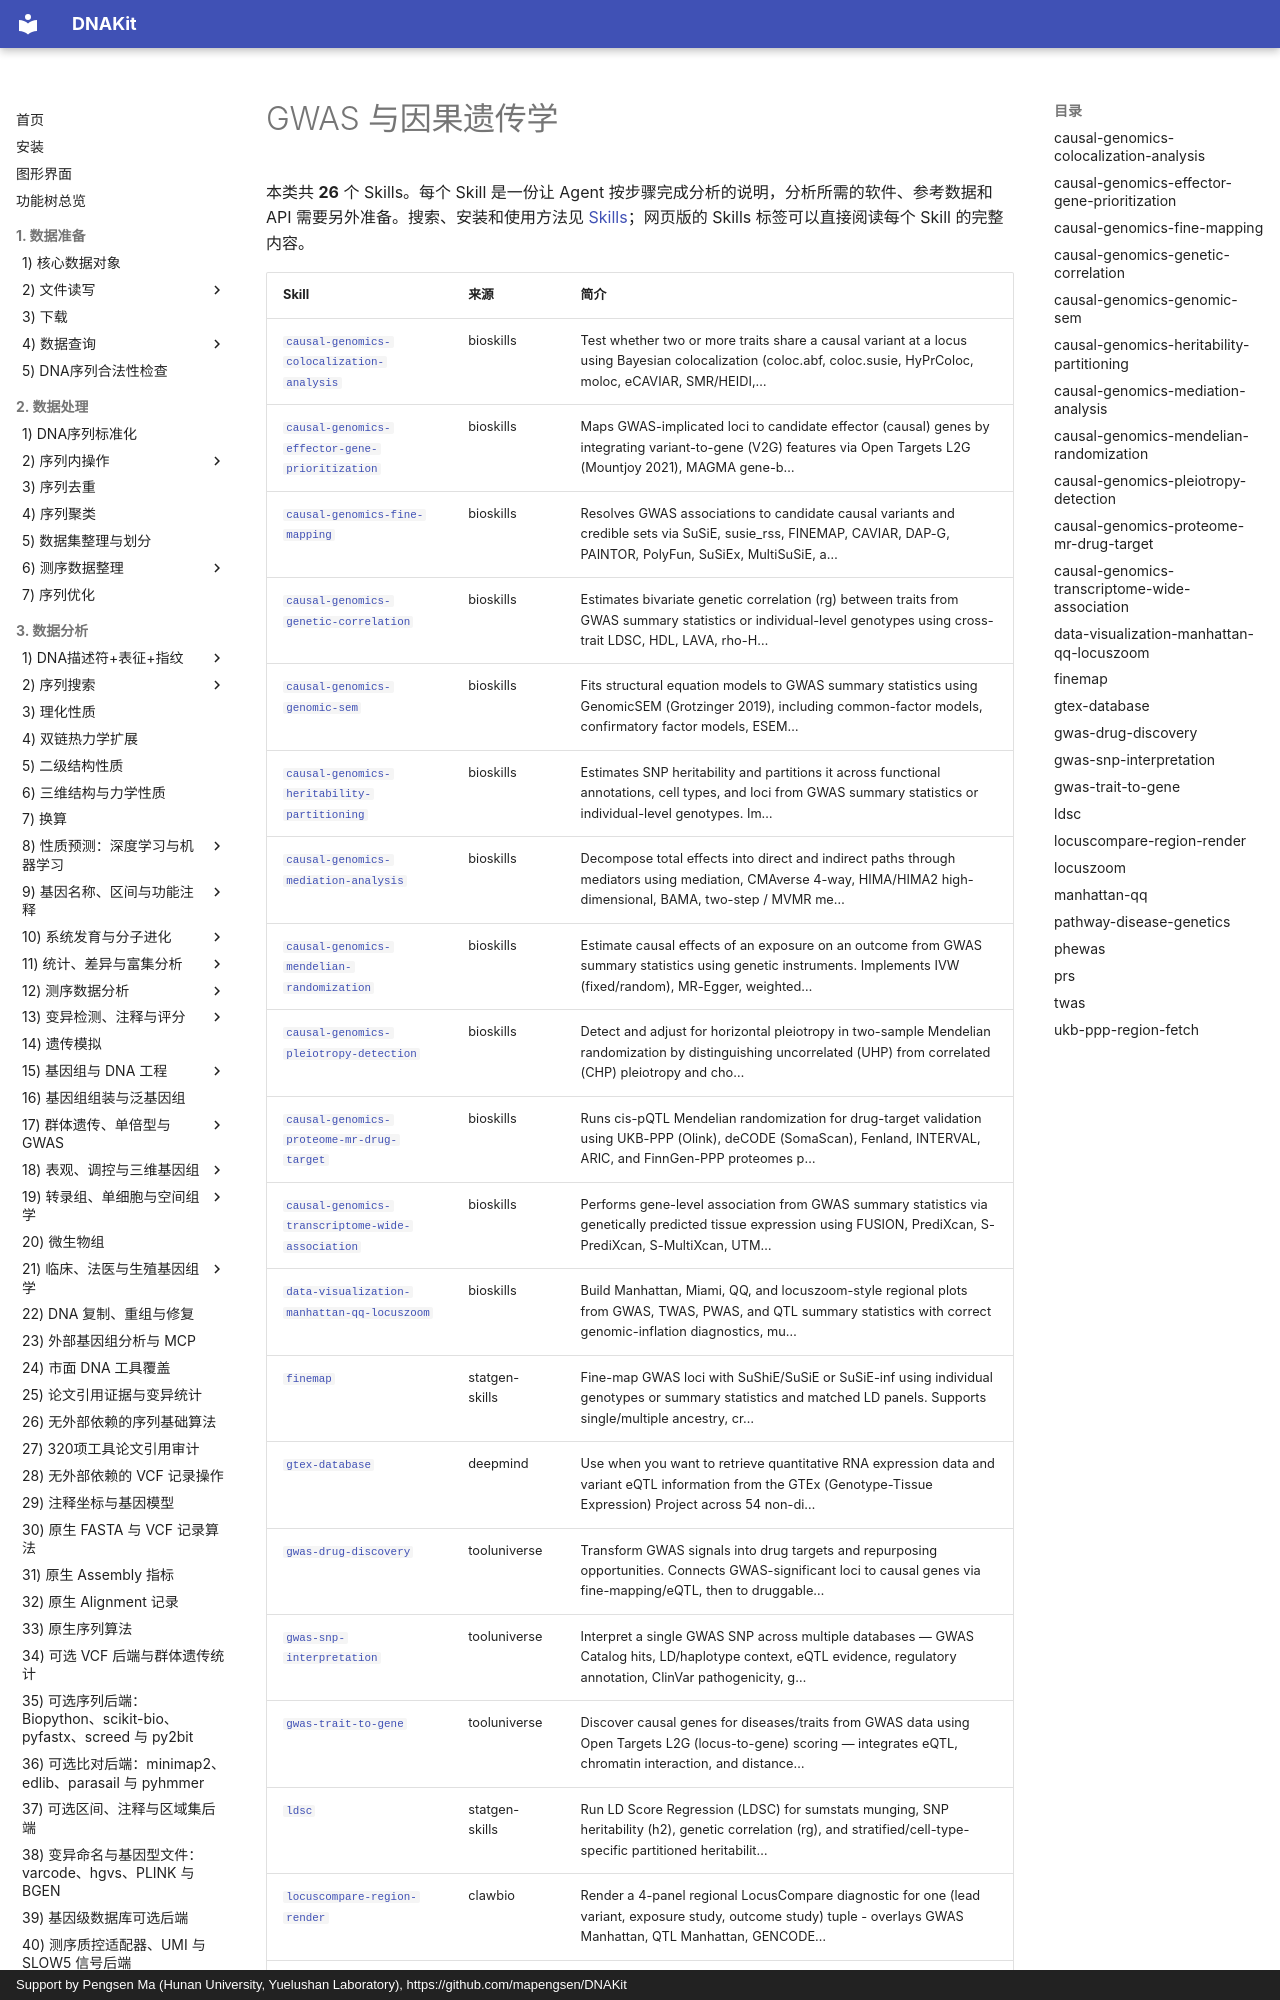

repository: mapengsen/DNAKit · page: llm_tools/skills_catalog/gwas/index.html · generator: mkdocs · copyright: Support by Pengsen Ma (Hunan University, Yuelushan Laboratory), https://github.com/mapengsen/DNAKit

# GWAS 与因果遗传学

本类共 **26** 个 Skills。每个 Skill 是一份让 Agent 按步骤完成分析的说明，分析所需的软件、参考数据和 API 需要另外准备。搜索、安装和使用方法见 [Skills](../skills.md)；网页版的 Skills 标签可以直接阅读每个 Skill 的完整内容。

| Skill | 来源 | 简介 |
| --- | --- | --- |
| [`causal-genomics-colocalization-analysis`](#causal-genomics-colocalization-analysis) | bioskills | Test whether two or more traits share a causal variant at a locus using Bayesian colocalization (coloc.abf, coloc.susie, HyPrColoc, moloc, eCAVIAR, SMR/HEIDI,… |
| [`causal-genomics-effector-gene-prioritization`](#causal-genomics-effector-gene-prioritization) | bioskills | Maps GWAS-implicated loci to candidate effector (causal) genes by integrating variant-to-gene (V2G) features via Open Targets L2G (Mountjoy 2021), MAGMA gene-b… |
| [`causal-genomics-fine-mapping`](#causal-genomics-fine-mapping) | bioskills | Resolves GWAS associations to candidate causal variants and credible sets via SuSiE, susie_rss, FINEMAP, CAVIAR, DAP-G, PAINTOR, PolyFun, SuSiEx, MultiSuSiE, a… |
| [`causal-genomics-genetic-correlation`](#causal-genomics-genetic-correlation) | bioskills | Estimates bivariate genetic correlation (rg) between traits from GWAS summary statistics or individual-level genotypes using cross-trait LDSC, HDL, LAVA, rho-H… |
| [`causal-genomics-genomic-sem`](#causal-genomics-genomic-sem) | bioskills | Fits structural equation models to GWAS summary statistics using GenomicSEM (Grotzinger 2019), including common-factor models, confirmatory factor models, ESEM… |
| [`causal-genomics-heritability-partitioning`](#causal-genomics-heritability-partitioning) | bioskills | Estimates SNP heritability and partitions it across functional annotations, cell types, and loci from GWAS summary statistics or individual-level genotypes. Im… |
| [`causal-genomics-mediation-analysis`](#causal-genomics-mediation-analysis) | bioskills | Decompose total effects into direct and indirect paths through mediators using mediation, CMAverse 4-way, HIMA/HIMA2 high-dimensional, BAMA, two-step / MVMR me… |
| [`causal-genomics-mendelian-randomization`](#causal-genomics-mendelian-randomization) | bioskills | Estimate causal effects of an exposure on an outcome from GWAS summary statistics using genetic instruments. Implements IVW (fixed/random), MR-Egger, weighted… |
| [`causal-genomics-pleiotropy-detection`](#causal-genomics-pleiotropy-detection) | bioskills | Detect and adjust for horizontal pleiotropy in two-sample Mendelian randomization by distinguishing uncorrelated (UHP) from correlated (CHP) pleiotropy and cho… |
| [`causal-genomics-proteome-mr-drug-target`](#causal-genomics-proteome-mr-drug-target) | bioskills | Runs cis-pQTL Mendelian randomization for drug-target validation using UKB-PPP (Olink), deCODE (SomaScan), Fenland, INTERVAL, ARIC, and FinnGen-PPP proteomes p… |
| [`causal-genomics-transcriptome-wide-association`](#causal-genomics-transcriptome-wide-association) | bioskills | Performs gene-level association from GWAS summary statistics via genetically predicted tissue expression using FUSION, PrediXcan, S-PrediXcan, S-MultiXcan, UTM… |
| [`data-visualization-manhattan-qq-locuszoom`](#data-visualization-manhattan-qq-locuszoom) | bioskills | Build Manhattan, Miami, QQ, and locuszoom-style regional plots from GWAS, TWAS, PWAS, and QTL summary statistics with correct genomic-inflation diagnostics, mu… |
| [`finemap`](#finemap) | statgen-skills | Fine-map GWAS loci with SuShiE/SuSiE or SuSiE-inf using individual genotypes or summary statistics and matched LD panels. Supports single/multiple ancestry, cr… |
| [`gtex-database`](#gtex-database) | deepmind | Use when you want to retrieve quantitative RNA expression data and variant eQTL information from the GTEx (Genotype-Tissue Expression) Project across 54 non-di… |
| [`gwas-drug-discovery`](#gwas-drug-discovery) | tooluniverse | Transform GWAS signals into drug targets and repurposing opportunities. Connects GWAS-significant loci to causal genes via fine-mapping/eQTL, then to druggable… |
| [`gwas-snp-interpretation`](#gwas-snp-interpretation) | tooluniverse | Interpret a single GWAS SNP across multiple databases — GWAS Catalog hits, LD/haplotype context, eQTL evidence, regulatory annotation, ClinVar pathogenicity, g… |
| [`gwas-trait-to-gene`](#gwas-trait-to-gene) | tooluniverse | Discover causal genes for diseases/traits from GWAS data using Open Targets L2G (locus-to-gene) scoring — integrates eQTL, chromatin inte
